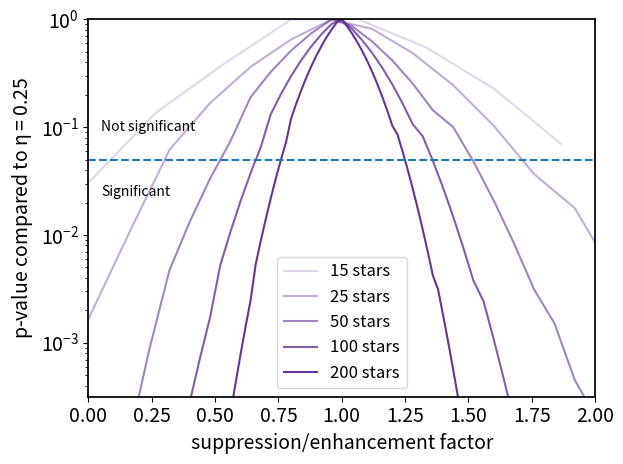

Generate this figure with matplotlib:
from scipy.stats import binomtest
import numpy as np
import matplotlib.pyplot as plt

import matplotlib as mpl

mpl.rc('lines',linewidth = 1.5)
mpl.rc('font',size = 12)
mpl.rc('axes',labelsize = 14, linewidth=1.25)
mpl.rc('xtick',labelsize = 14)
mpl.rc('ytick',labelsize = 14)
# enable math fonts
mpl.rc('mathtext', default = 'regular')

n_stars = np.array([15, 25, 50, 100, 200])
alphas = [0.2, 0.4, 0.6, 0.8, 1]
fiducial_rate = 0.25


fig, ax = plt.subplots(1, 1, sharex=True)
plt.subplots_adjust(hspace=0)

for i, n_star in enumerate(n_stars):
    pvalues = []
    pvalues_low = []
    pvalues_high = []
    true_rates = np.arange(0, 2.1, 0.0001)
    int_list = [int(x) for x in n_star * fiducial_rate*true_rates]
    n_successes = np.unique(int_list)
    for n_obs in n_successes:
        result = binomtest(n_obs, n_star, p=fiducial_rate, alternative='two-sided')
        pvalues.append(result.pvalue)
        print(n_star, n_obs, n_obs/n_star, result.pvalue, result.proportion_ci(confidence_level=0.95))

        result = binomtest(int(n_obs-np.sqrt(n_obs)), n_star, p=fiducial_rate, alternative='two-sided')
        pvalues_low.append(result.pvalue)
        print(n_star, n_obs, int(n_obs-np.sqrt(n_obs)), int(n_obs-np.sqrt(n_obs))/n_star, result.pvalue, result.proportion_ci(confidence_level=0.95))

        result = binomtest(int(n_obs+np.sqrt(n_obs)), n_star, p=fiducial_rate, alternative='two-sided')
        pvalues_high.append(result.pvalue)
        print(n_star, n_obs, int(n_obs+np.sqrt(n_obs)), int(n_obs+np.sqrt(n_obs))/n_star, result.pvalue, result.proportion_ci(confidence_level=0.95))

    #plt.fill_between(n_successes/n_star/fiducial_rate, pvalues_low, pvalues_high, alpha=alphas[i]-0.1, color='rebeccapurple', label='{} stars/bin'.format(n_star))
    plt.plot(n_successes/n_star/fiducial_rate, pvalues, alpha=alphas[i], c='rebeccapurple', label='{} stars'.format(n_star))

plt.axhline(0.05, linestyle='--')
plt.yscale('log')
plt.ylim(1*10**(-3.5), 1)
plt.xlim(0,2)
plt.text(0.05, 0.1, 'Not significant', ha='left', va='center', fontsize=10, color='k')
plt.text(0.05, 0.025, 'Significant', ha='left', va='center', fontsize=10, color='k')
plt.xlabel('suppression/enhancement factor')
plt.ylabel(r'p-value compared to $\eta=0.25$')
plt.legend(loc='lower center')

plt.tight_layout()
plt.savefig('binomial_sim_perfect.png', dpi=250)
